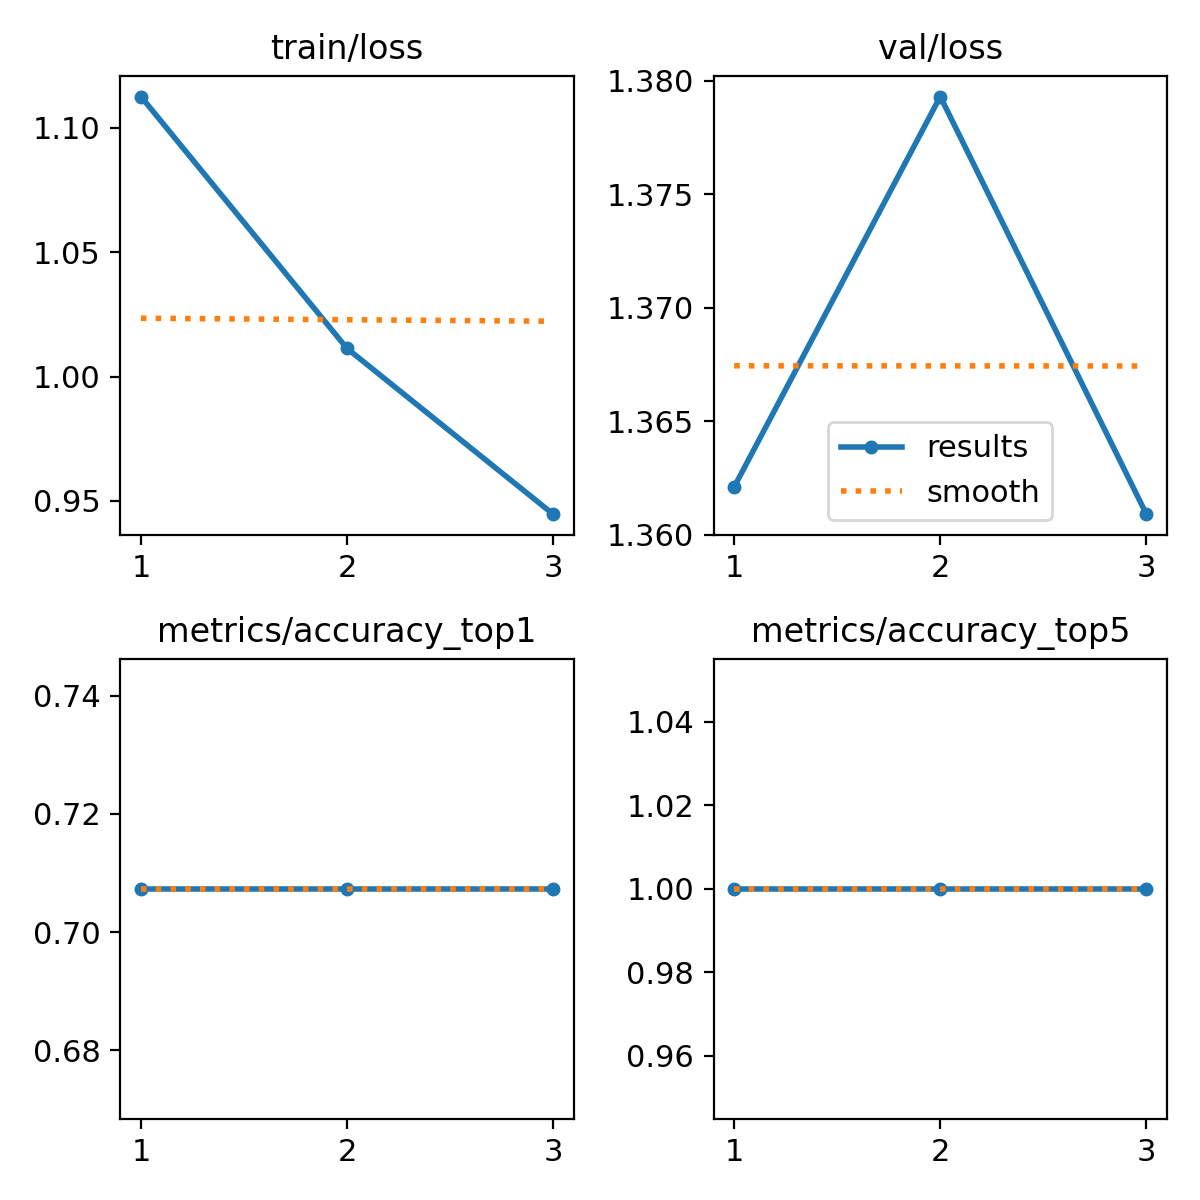

Values plotted in this chart, from the file beside it:
epoch, train/loss, metrics/accuracy_top1, metrics/accuracy_top5, val/loss, lr/pg0, lr/pg1, lr/pg2
1, 1.113, 0.7073, 1, 1.362, 6.426e-05, 6.426e-05, 6.426e-05
2, 1.011, 0.7073, 1, 1.379, 9.0892e-05, 9.0892e-05, 9.0892e-05
3, 0.9446, 0.7073, 1, 1.361, 7.04e-05, 7.04e-05, 7.04e-05
